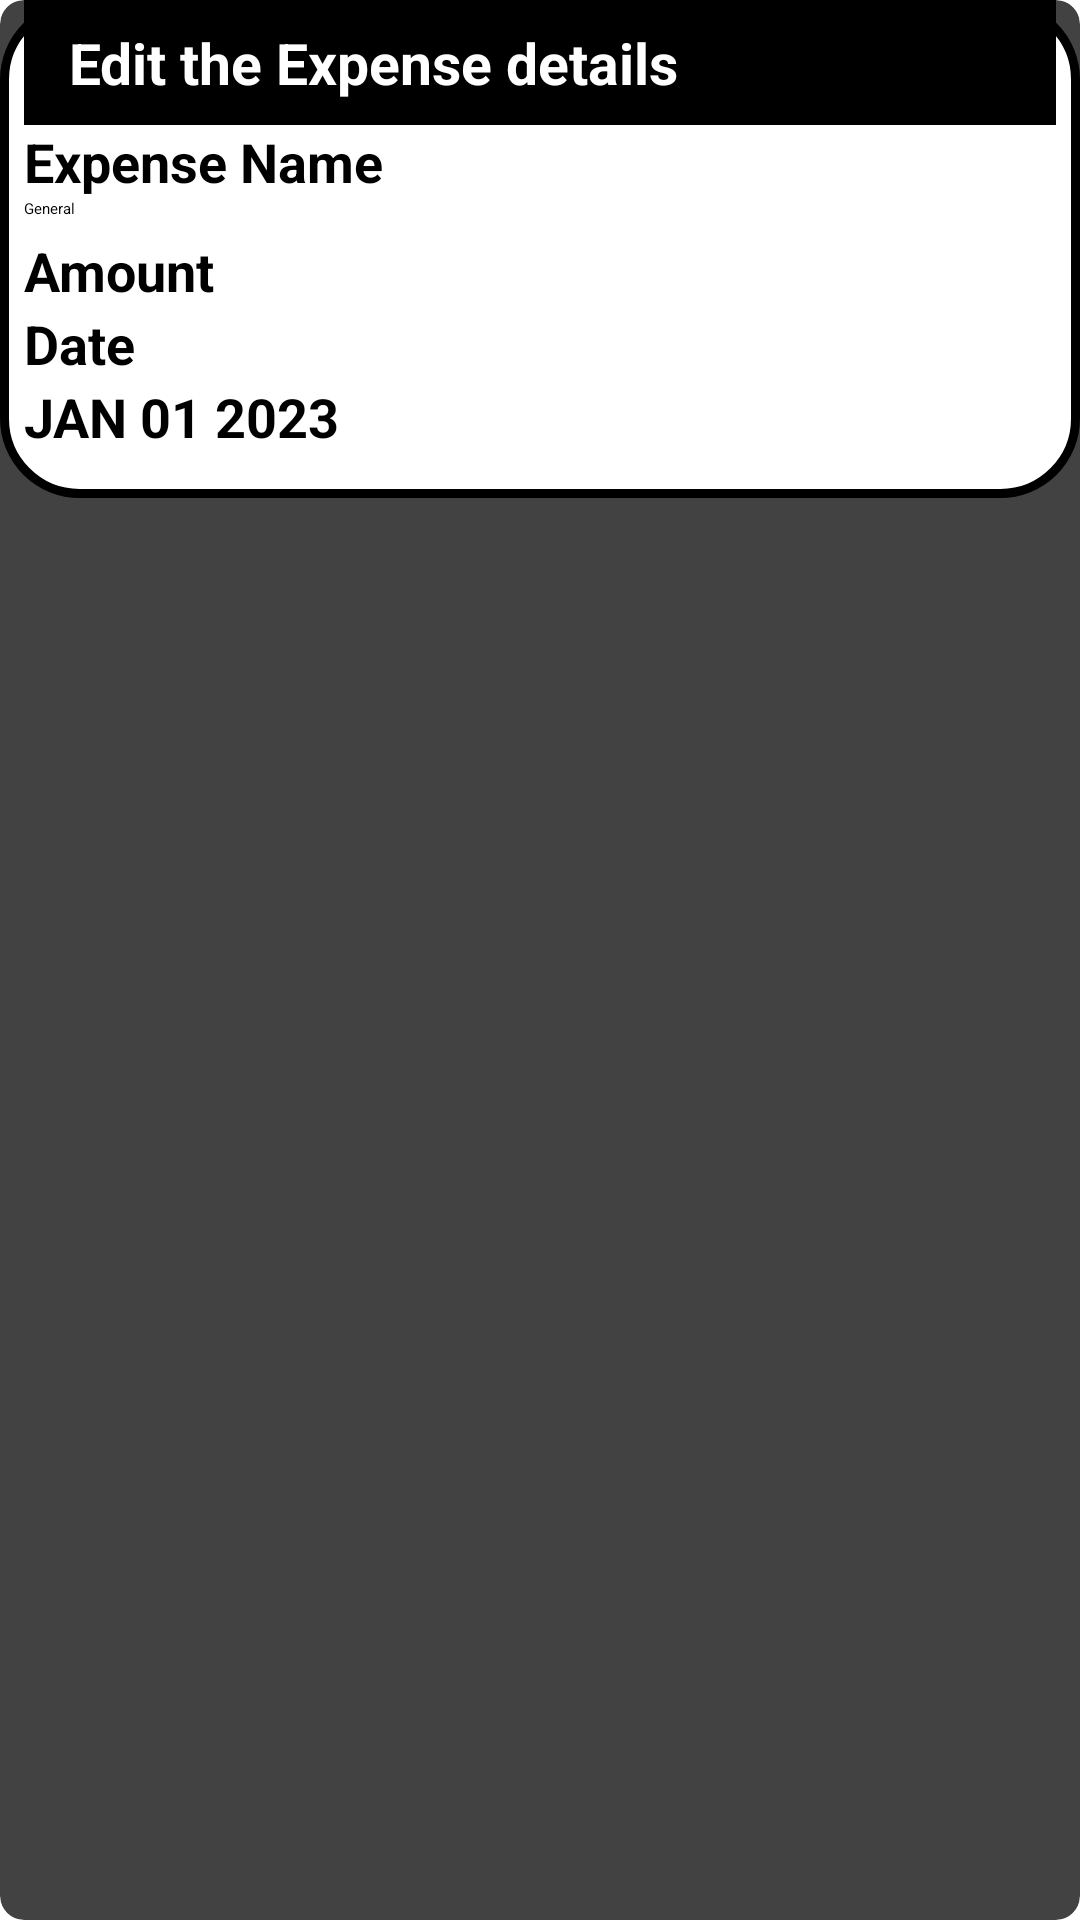

Reconstruct the res/layout file that produces this screen, plus the resources it refers to.
<!-- AndroidManifest.xml: application theme Theme.FYP -->
<!-- res/layout/card_edit_expense.xml -->
<?xml version="1.0" encoding="utf-8"?>
<androidx.cardview.widget.CardView xmlns:android="http://schemas.android.com/apk/res/android"
    xmlns:app="http://schemas.android.com/apk/res-auto"
    android:layout_width="match_parent"
    android:layout_height="wrap_content"
    android:layout_margin="16dp"
    app:cardCornerRadius="8dp"
    app:cardElevation="8dp"
    android:layout_gravity="center">

    <LinearLayout
        android:orientation="vertical"
        android:background="@drawable/shape_background"
        android:paddingBottom="15dp"
        android:paddingLeft="8dp"
        android:paddingRight="8dp"
        android:layout_width="match_parent"
        android:layout_height="wrap_content">

        <TextView
            android:text="Edit the Expense details"
            android:textStyle="bold"
            android:textSize="19sp"
            android:textColor="@color/white"
            android:background="@color/black"
            android:paddingLeft="15dp"
            android:paddingRight="15dp"
            android:paddingBottom="8dp"
            android:paddingTop="8dp"
            android:layout_gravity="center"
            android:layout_width="match_parent"
            android:layout_height="wrap_content"
            />


        <EditText
            android:id="@+id/expenseNameEdit"
            android:hint="Expense Name"
            android:textSize="18sp"
            android:textStyle="bold"
            android:layout_width="match_parent"
            android:layout_height="wrap_content"/>

        <Spinner
            android:layout_width="match_parent"
            android:layout_height="wrap_content"
            android:id="@+id/spinnerExpenseEdit"
            android:entries="@array/category"
            android:hint="Select Category"
            android:layout_marginBottom="5dp"/>

        <EditText
            android:id="@+id/amountExpenseEdit"
            android:hint="Amount"
            android:textSize="18sp"
            android:textStyle="bold"
            android:layout_width="match_parent"
            android:layout_height="wrap_content"/>




        <TextView
            android:layout_width="match_parent"
            android:layout_height="wrap_content"
            android:text="Date"
            android:textSize="18sp"
            android:textStyle="bold"/>
        <Button
            android:layout_width="match_parent"
            android:layout_height="wrap_content"
            android:text="JAN 01 2023"
            android:textSize="18sp"
            android:textStyle="bold"
            android:id="@+id/datePickerBtnEdit"/>


    </LinearLayout>

</androidx.cardview.widget.CardView>
<!-- resources referenced by this layout -->
<resources>
  <string-array name="category">
          <item>General</item>
          <item>Food &amp; Beverage</item>
          <item>Entertainment</item>
          <item>Education</item>
          <item>Bills</item>
          <item>Shopping</item>
          <item>Transportation</item>
      </string-array>
  <color name="black">#FF000000</color>
  <color name="white">#FFFFFFFF</color>
  <!-- drawable shape_background (drawable) -->
  <?xml version="1.0" encoding="utf-8"?>
  <shape xmlns:android="http://schemas.android.com/apk/res/android"
      android:shape="rectangle">
      <solid android:color="@color/white"/>
      <stroke android:color="@color/black" android:width="3dp"/>
      <corners android:radius="25dp"></corners>
  
  </shape>
</resources>
